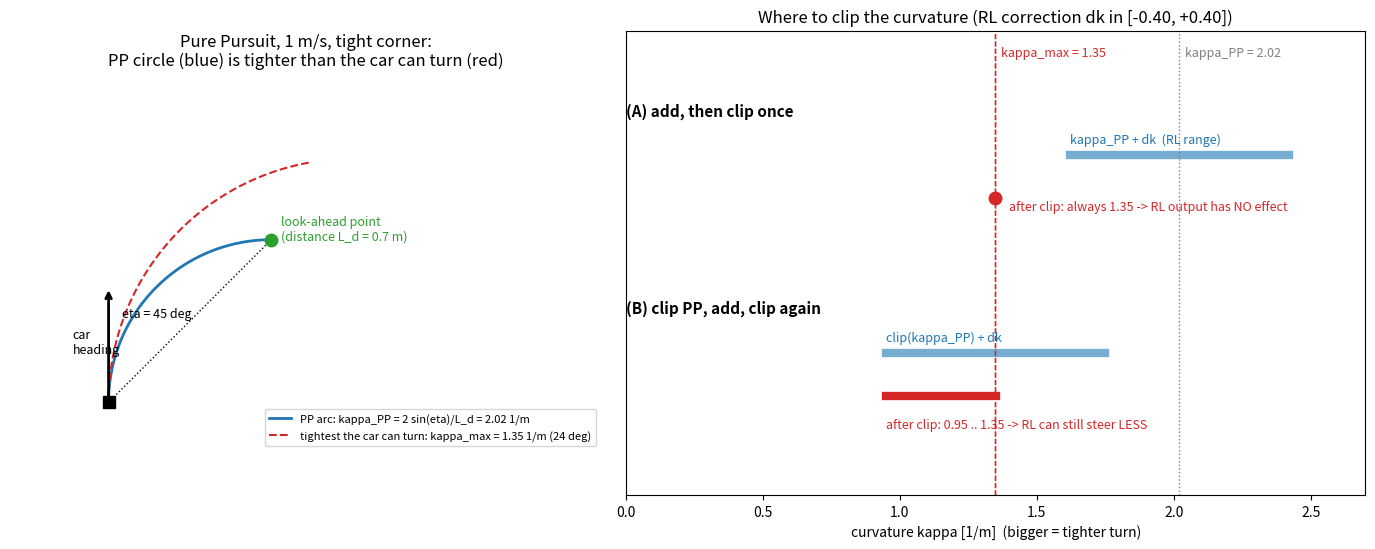

Source code (Python): (Note: this script raises an exception after producing the figure.)
"""H1: Pure Pursuit geometry and the two clipping orders (residual curvature)."""
import numpy as np
import matplotlib
matplotlib.use("Agg")
import matplotlib.pyplot as plt

fig, axes = plt.subplots(1, 2, figsize=(14, 5.6), gridspec_kw={"width_ratios": [1, 1.25]})

# --- left: pure pursuit geometry -------------------------------------------
ax = axes[0]
Ld, eta = 0.7, np.radians(45)
P = np.array([Ld * np.sin(eta), Ld * np.cos(eta)])          # look-ahead point (car heading = +y)
kappa = 2 * np.sin(eta) / Ld
R = 1 / kappa
th = np.linspace(0, 2 * np.arcsin(Ld / (2 * R)), 100)
ax.plot(R - R * np.cos(th), R * np.sin(th), "tab:blue", lw=2, label=f"PP arc: kappa_PP = 2 sin(eta)/L_d = {kappa:.2f} 1/m")
Rmax = 1 / 1.349
th2 = np.linspace(0, 1.4, 100)
ax.plot(Rmax - Rmax * np.cos(th2), Rmax * np.sin(th2), "tab:red", ls="--", lw=1.5,
        label="tightest the car can turn: kappa_max = 1.35 1/m (24 deg)")
ax.annotate("", (0, 0.35), (0, 0), arrowprops=dict(arrowstyle="->", lw=2))
ax.text(-0.11, 0.15, "car\nheading", fontsize=9)
ax.plot([0, P[0]], [0, P[1]], "k:", lw=1)
ax.plot(*P, "o", color="tab:green", ms=9)
ax.text(P[0] + 0.03, P[1], "look-ahead point\n(distance L_d = 0.7 m)", fontsize=9, color="tab:green")
ax.text(0.04, 0.26, "eta = 45 deg", fontsize=9)
ax.plot(0, 0, "ks", ms=8)
ax.set_aspect("equal"); ax.set_xlim(-0.3, 1.5); ax.set_ylim(-0.15, 1.0)
ax.set_title("Pure Pursuit, 1 m/s, tight corner:\nPP circle (blue) is tighter than the car can turn (red)")
ax.legend(fontsize=8, loc="lower right"); ax.axis("off")

# --- right: clipping orders --------------------------------------------------
ax = axes[1]
kmax, kpp, b = 1.349, 2.02, 0.40
rows = [
    ("(A) add, then clip once", [(kpp - b, kpp + b, "kappa_PP + dk  (RL range)")], (kmax, kmax)),
    ("(B) clip PP, add, clip again", [(kmax - b, kmax + b, "clip(kappa_PP) + dk")], (kmax - b, kmax)),
]
for i, (name, spans, final) in enumerate(rows):
    y = 1 - i
    ax.text(0.0, y + 0.32, name, fontsize=11, weight="bold")
    for lo, hi, lab in spans:
        ax.plot([lo, hi], [y + 0.12, y + 0.12], color="tab:blue", lw=6, alpha=0.6)
        ax.text(lo, y + 0.18, lab, fontsize=9, color="tab:blue")
    ax.plot([final[0], final[1] + 1e-3], [y - 0.1, y - 0.1], color="tab:red", lw=6)
    if final[0] == final[1]:
        ax.plot(final[0], y - 0.1, "o", color="tab:red", ms=9)
        ax.text(final[0] + 0.05, y - 0.16, "after clip: always 1.35 -> RL output has NO effect", fontsize=9, color="tab:red")
    else:
        ax.text(final[0], y - 0.26, f"after clip: {final[0]:.2f} .. {final[1]:.2f} -> RL can still steer LESS", fontsize=9, color="tab:red")
    ax.axvline(kmax, color="tab:red", ls="--", lw=1)
ax.axvline(kpp, color="gray", ls=":", lw=1)
ax.text(kpp + 0.02, 1.62, "kappa_PP = 2.02", fontsize=9, color="gray")
ax.text(kmax + 0.02, 1.62, "kappa_max = 1.35", fontsize=9, color="tab:red")
ax.set_xlim(0, 2.7); ax.set_ylim(-0.6, 1.75); ax.set_yticks([])
ax.set_xlabel("curvature kappa [1/m]  (bigger = tighter turn)")
ax.set_title("Where to clip the curvature (RL correction dk in [-0.40, +0.40])")
fig.tight_layout()
fig.savefig(__file__.replace("make_h1_fig.py", "h1_clip.png"), dpi=130)
